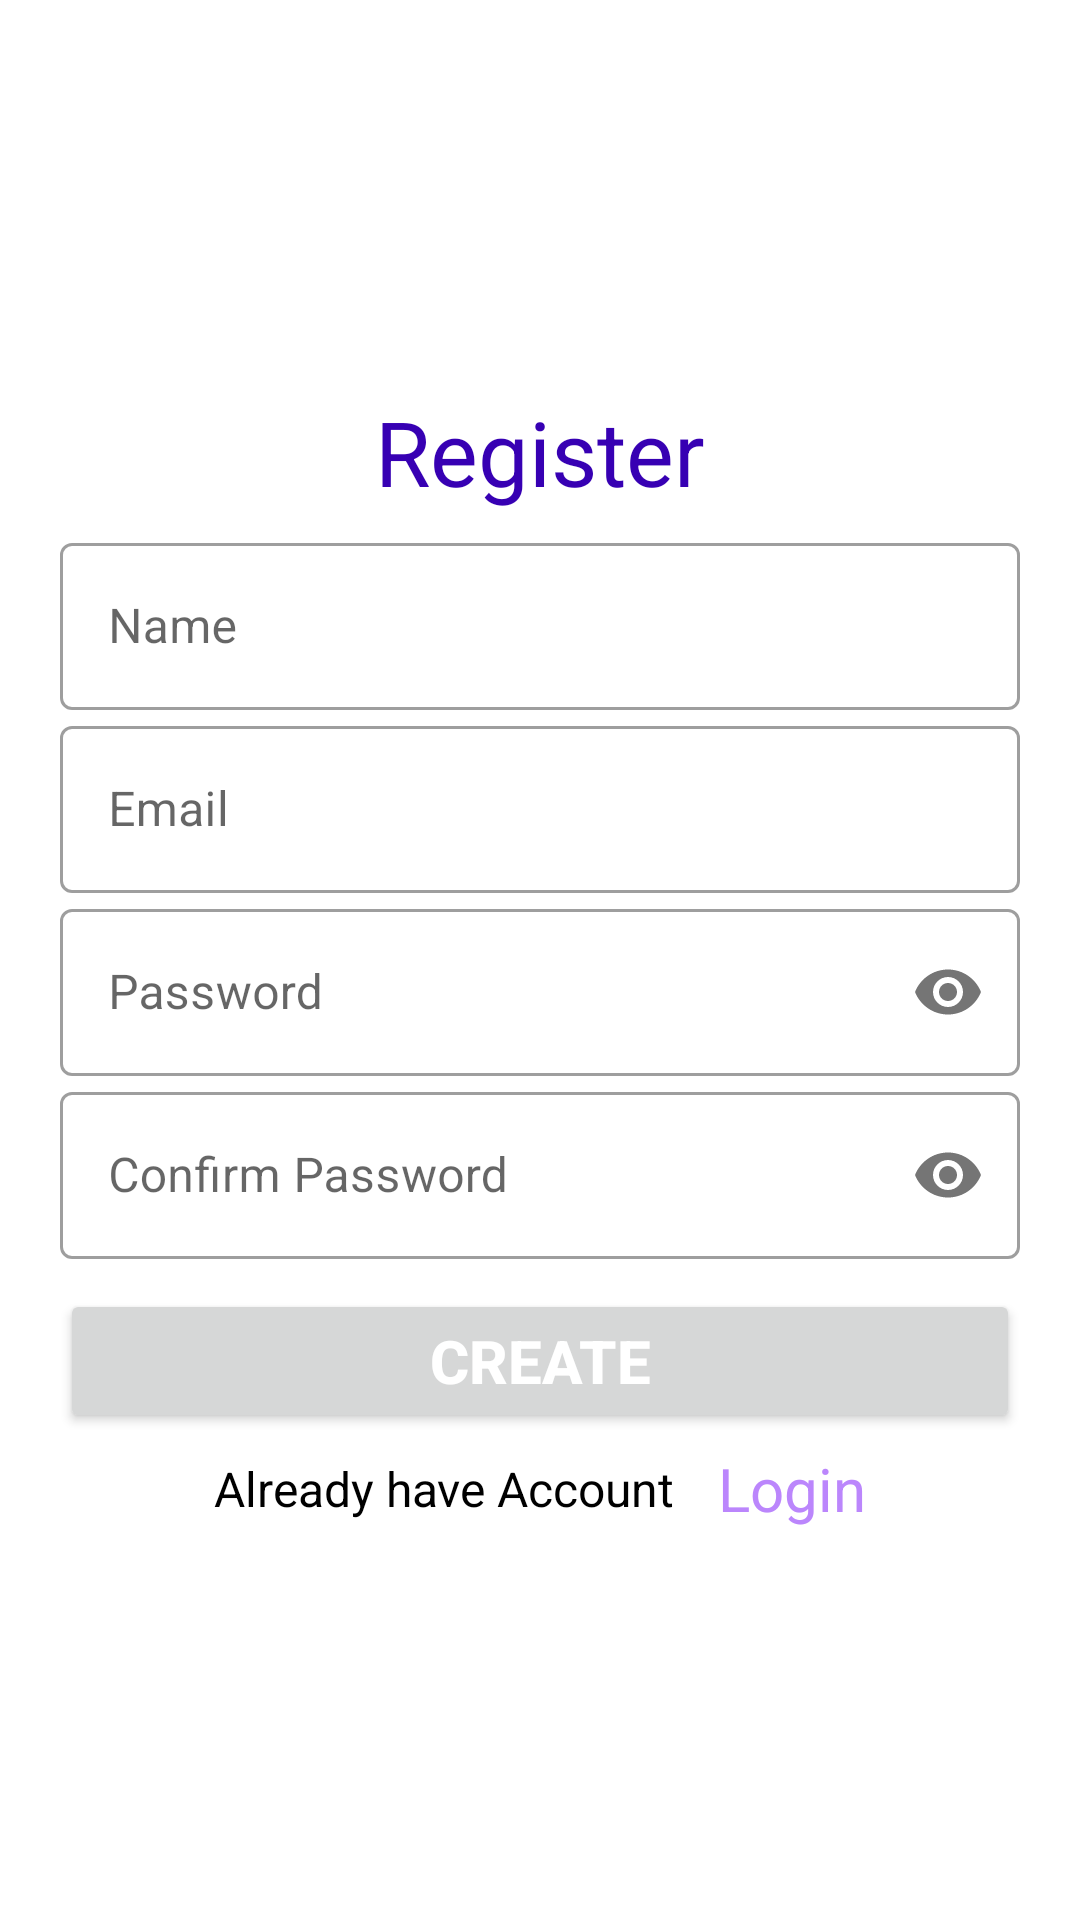

Here is an Android app screen rendered from its layout file. Give the layout XML and the strings, colors and styles it references.
<!-- AndroidManifest.xml: application theme Theme.Cuckoo -->
<!-- res/layout/activity_register.xml -->
<?xml version="1.0" encoding="utf-8"?>
<RelativeLayout xmlns:android="http://schemas.android.com/apk/res/android"
    xmlns:app="http://schemas.android.com/apk/res-auto"
    xmlns:tools="http://schemas.android.com/tools"
    android:layout_width="match_parent"
    android:layout_height="match_parent"
    tools:context=".RegisterActivity">

    <LinearLayout
        android:id="@+id/acct_login_form"
        android:layout_width="match_parent"
        android:layout_height="wrap_content"
        android:layout_centerHorizontal="true"
        android:layout_centerVertical="true"
        android:orientation="vertical">

        <TextView
            android:layout_width="wrap_content"
            android:layout_height="wrap_content"
            android:layout_gravity="center"
            android:layout_margin="5dp"
            android:text="Register"
            android:textColor="@color/design_default_color_primary_dark"
            android:textSize="30sp" />
        <com.google.android.material.textfield.TextInputLayout
            android:id="@+id/reg_name"
            style="@style/Widget.MaterialComponents.TextInputLayout.OutlinedBox"
            android:layout_width="match_parent"
            android:layout_height="wrap_content"
            android:layout_marginStart="20dp"
            android:layout_marginEnd="20dp"
            android:hint="Name"
            app:hintTextColor="@color/black">

            <com.google.android.material.textfield.TextInputEditText
                android:id="@+id/reg_name_text"
                android:layout_width="match_parent"
                android:layout_height="wrap_content"
                android:textColor="#000" />

        </com.google.android.material.textfield.TextInputLayout>

        <com.google.android.material.textfield.TextInputLayout
            android:id="@+id/email"
            style="@style/Widget.MaterialComponents.TextInputLayout.OutlinedBox"
            android:layout_width="match_parent"
            android:layout_height="wrap_content"
            android:layout_marginStart="20dp"
            android:layout_marginEnd="20dp"
            android:hint="Email"
            app:hintTextColor="@color/black">

            <com.google.android.material.textfield.TextInputEditText
                android:id="@+id/reg_email_text"
                android:layout_width="match_parent"
                android:layout_height="wrap_content"
                android:textColor="#000" />

        </com.google.android.material.textfield.TextInputLayout>


        <com.google.android.material.textfield.TextInputLayout
            android:id="@+id/password"
            style="@style/Widget.MaterialComponents.TextInputLayout.OutlinedBox"
            android:layout_width="match_parent"
            android:layout_height="wrap_content"
            android:layout_marginStart="20dp"
            android:layout_marginEnd="20dp"
            android:hint="Password"
            app:hintTextColor="@color/black"
            app:passwordToggleEnabled="true">
            <com.google.android.material.textfield.TextInputEditText
                android:id="@+id/reg_password_text"
                android:layout_width="match_parent"
                android:layout_height="wrap_content"
                android:inputType="textPassword"
                android:textColor="#000" />
        </com.google.android.material.textfield.TextInputLayout>

        <com.google.android.material.textfield.TextInputLayout
            android:id="@+id/con_password"
            style="@style/Widget.MaterialComponents.TextInputLayout.OutlinedBox"
            android:layout_width="match_parent"
            android:layout_height="wrap_content"
            android:layout_marginStart="20dp"
            android:layout_marginEnd="20dp"
            android:hint="Confirm Password"
            app:hintTextColor="@color/black"
            app:passwordToggleEnabled="true">
            <com.google.android.material.textfield.TextInputEditText
                android:id="@+id/reg_con_password_text"
                android:layout_width="match_parent"
                android:layout_height="wrap_content"
                android:inputType="textPassword"
                android:textColor="#000" />
        </com.google.android.material.textfield.TextInputLayout>


        <Button
            android:id="@+id/create_acct_button"
            android:layout_width="match_parent"
            android:layout_height="wrap_content"
            android:layout_marginStart="20dp"
            android:layout_marginTop="10dp"
            android:layout_marginEnd="20dp"
            android:text="Create"
            android:textColor="@color/white"
            android:textSize="20sp"
            android:textStyle="bold" />

        <LinearLayout
            android:id="@+id/login_layout"
            android:layout_width="wrap_content"
            android:layout_height="wrap_content"
            android:layout_gravity="center"
            android:orientation="horizontal">

            <TextView
                android:layout_width="wrap_content"
                android:layout_height="wrap_content"
                android:layout_gravity="center"
                android:layout_margin="5dp"
                android:gravity="center_horizontal"
                android:text="Already have Account"
                android:textColor="@color/black"
                android:textSize="16sp" />

            <TextView
                android:id="@+id/login"
                android:layout_width="wrap_content"
                android:layout_height="wrap_content"
                android:layout_gravity="center"
                android:layout_margin="5dp"
                android:gravity="center_horizontal"
                android:text=" Login"
                android:textColor="@color/purple_200"
                android:textSize="20sp" />
        </LinearLayout>

    </LinearLayout>
</RelativeLayout>
<!-- resources referenced by this layout -->
<resources>
  <style name="Theme.Cuckoo" parent="Theme.MaterialComponents.Light.NoActionBar">
          
          <item name="colorPrimary">@color/purple_500</item>
          <item name="colorPrimaryVariant">@color/purple_700</item>
          <item name="colorOnPrimary">@color/white</item>
          
          <item name="colorSecondary">@color/teal_200</item>
          <item name="colorSecondaryVariant">@color/teal_700</item>
          <item name="colorOnSecondary">@color/black</item>
          
          <item name="android:statusBarColor" tools:targetApi="l">?attr/colorPrimaryVariant</item>
          
          <item name="android:windowDisablePreview">true</item>
      </style>
  <!-- not gathered from this repository: default colours our renderer supplied (Android Studio template values) -->
  <color name="purple_200">#FFBB86FC</color>
  <color name="purple_500">#FF6200EE</color>
  <color name="purple_700">#FF3700B3</color>
  <color name="teal_200">#FF03DAC5</color>
  <color name="teal_700">#FF018786</color>
  <color name="black">#FF000000</color>
  <color name="white">#FFFFFFFF</color>
</resources>
